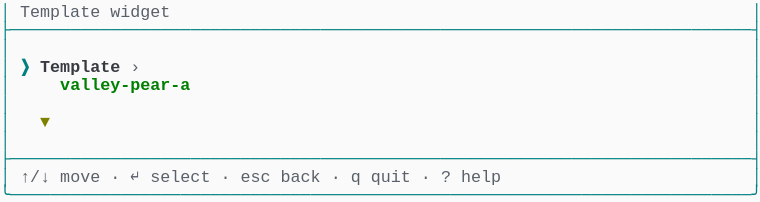
t = 0.00 s
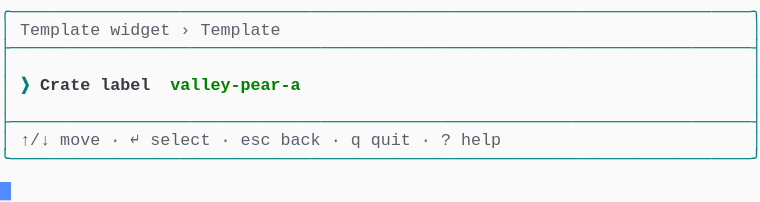
t = 1.58 s
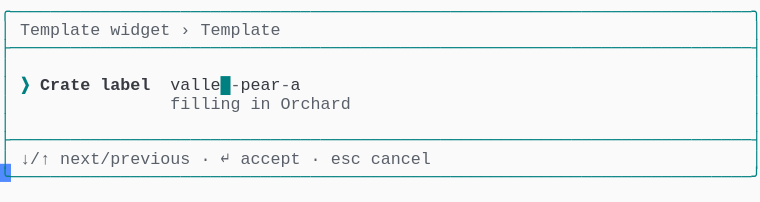
t = 3.41 s
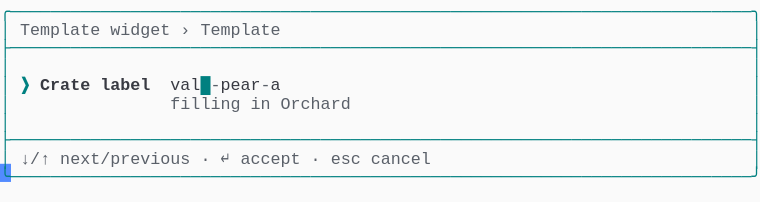
t = 5.04 s
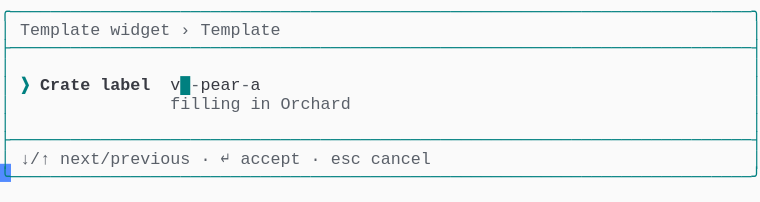
t = 6.65 s
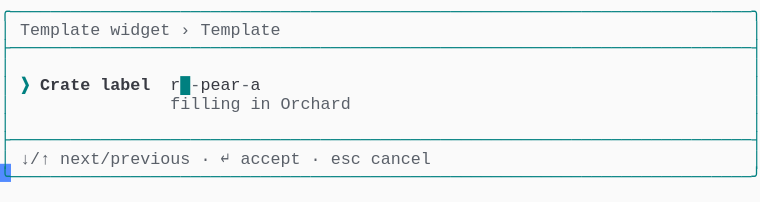
t = 8.28 s

The animated SVG that drew these frames (rendered in a browser with its animation timeline set to each time). Animation: 1 CSS @keyframes rule; frames cover the first 8.28 s, repeats indefinitely.

<svg xmlns="http://www.w3.org/2000/svg" xmlns:xlink="http://www.w3.org/1999/xlink" width="760" height="202.06999999999996"><rect width="760" height="202.06999999999996" rx="0" ry="0" class="a"></rect><svg height="202.06999999999996" viewBox="0 0 76 20.206999999999997" width="760" xmlns="http://www.w3.org/2000/svg" xmlns:xlink="http://www.w3.org/1999/xlink"><style>.a{fill:rgb(250,250,250)}.b{font-family:Consolas,"Courier New",Courier,"Liberation Mono",monospace}.c{fill:rgb(0,128,128);white-space:pre}.d{fill:rgb(90,96,105);white-space:pre}.e{fill:rgb(0,128,128);font-weight:bold;white-space:pre}.f{fill:rgb(56,58,66);font-weight:bold;white-space:pre}.g{fill:rgb(56,58,66);white-space:pre}.h{fill:transparent}.i{fill:rgb(82,139,255)}.k{animation-duration:17.125s;animation-iteration-count:infinite;animation-name:j;animation-timing-function:steps(1,end)}.l{fill:rgb(0,128,0);font-weight:bold;white-space:pre}.m{fill:rgb(128,128,0);font-weight:bold;white-space:pre}@keyframes j{0%{transform:translateX(-0px)}0%{transform:translateX(-76px)}8%{transform:translateX(-152px)}12.8%{transform:translateX(-228px)}17.5%{transform:translateX(-304px)}22.3%{transform:translateX(-380px)}27%{transform:translateX(-456px)}31.8%{transform:translateX(-532px)}36.5%{transform:translateX(-608px)}41.2%{transform:translateX(-684px)}46%{transform:translateX(-760px)}50.7%{transform:translateX(-836px)}55.5%{transform:translateX(-912px)}60.2%{transform:translateX(-988px)}65%{transform:translateX(-1064px)}69.7%{transform:translateX(-1140px)}74.5%{transform:translateX(-1216px)}79.2%{transform:translateX(-1292px)}83.9%{transform:translateX(-1368px)}100%{transform:translateX(-1444px)}}</style><g font-family="Consolas, &quot;Courier New&quot;, Courier, &quot;Liberation Mono&quot;, monospace" font-size="1.67" class="b"><defs><symbol id="1"><text x="0" y="1.67" class="c" textLength="76.152" lengthAdjust="spacingAndGlyphs">├──────────────────────────────────────────────────────────────────────────┤</text></symbol><symbol id="2"><text x="0" y="1.67" class="c" textLength="1.002" lengthAdjust="spacingAndGlyphs">│</text><text x="75.14999999999999" y="1.67" class="c" textLength="1.002" lengthAdjust="spacingAndGlyphs">│</text></symbol><symbol id="3"><text x="0" y="1.67" class="c" textLength="1.002" lengthAdjust="spacingAndGlyphs">│</text><text x="2.004" y="1.67" class="d" textLength="3.006" lengthAdjust="spacingAndGlyphs">↑/↓</text><text x="6.012" y="1.67" class="d" textLength="4.008" lengthAdjust="spacingAndGlyphs">move</text><text x="11.021999999999998" y="1.67" class="d" textLength="1.002" lengthAdjust="spacingAndGlyphs">·</text><text x="13.026" y="1.67" class="d" textLength="1.002" lengthAdjust="spacingAndGlyphs">↵</text><text x="15.029999999999998" y="1.67" class="d" textLength="6.012" lengthAdjust="spacingAndGlyphs">select</text><text x="22.043999999999997" y="1.67" class="d" textLength="1.002" lengthAdjust="spacingAndGlyphs">·</text><text x="24.048" y="1.67" class="d" textLength="3.006" lengthAdjust="spacingAndGlyphs">esc</text><text x="28.055999999999997" y="1.67" class="d" textLength="4.008" lengthAdjust="spacingAndGlyphs">back</text><text x="33.065999999999995" y="1.67" class="d" textLength="1.002" lengthAdjust="spacingAndGlyphs">·</text><text x="35.06999999999999" y="1.67" class="d" textLength="1.002" lengthAdjust="spacingAndGlyphs">q</text><text x="37.074" y="1.67" class="d" textLength="4.008" lengthAdjust="spacingAndGlyphs">quit</text><text x="42.083999999999996" y="1.67" class="d" textLength="1.002" lengthAdjust="spacingAndGlyphs">·</text><text x="44.087999999999994" y="1.67" class="d" textLength="1.002" lengthAdjust="spacingAndGlyphs">?</text><text x="46.09199999999999" y="1.67" class="d" textLength="4.008" lengthAdjust="spacingAndGlyphs">help</text><text x="75.14999999999999" y="1.67" class="c" textLength="1.002" lengthAdjust="spacingAndGlyphs">│</text></symbol><symbol id="4"><text x="0" y="1.67" class="c" textLength="76.152" lengthAdjust="spacingAndGlyphs">╰──────────────────────────────────────────────────────────────────────────╯</text></symbol><symbol id="5"><text x="0" y="1.67" class="c" textLength="76.152" lengthAdjust="spacingAndGlyphs">╭──────────────────────────────────────────────────────────────────────────╮</text></symbol><symbol id="6"><text x="0" y="1.67" class="c" textLength="1.002" lengthAdjust="spacingAndGlyphs">│</text><text x="2.004" y="1.67" class="d" textLength="8.016" lengthAdjust="spacingAndGlyphs">Template</text><text x="11.021999999999998" y="1.67" class="d" textLength="6.012" lengthAdjust="spacingAndGlyphs">widget</text><text x="18.035999999999998" y="1.67" class="d" textLength="1.002" lengthAdjust="spacingAndGlyphs">›</text><text x="20.04" y="1.67" class="d" textLength="8.016" lengthAdjust="spacingAndGlyphs">Template</text><text x="75.14999999999999" y="1.67" class="c" textLength="1.002" lengthAdjust="spacingAndGlyphs">│</text></symbol><symbol id="7"><text x="0" y="1.67" class="c" textLength="1.002" lengthAdjust="spacingAndGlyphs">│</text><text x="17.034" y="1.67" class="d" textLength="7.014" lengthAdjust="spacingAndGlyphs">filling</text><text x="25.05" y="1.67" class="d" textLength="2.004" lengthAdjust="spacingAndGlyphs">in</text><text x="28.055999999999997" y="1.67" class="d" textLength="7.014" lengthAdjust="spacingAndGlyphs">Orchard</text><text x="75.14999999999999" y="1.67" class="c" textLength="1.002" lengthAdjust="spacingAndGlyphs">│</text></symbol><symbol id="8"><text x="0" y="1.67" class="c" textLength="1.002" lengthAdjust="spacingAndGlyphs">│</text><text x="2.004" y="1.67" class="d" textLength="3.006" lengthAdjust="spacingAndGlyphs">↓/↑</text><text x="6.012" y="1.67" class="d" textLength="13.026" lengthAdjust="spacingAndGlyphs">next/previous</text><text x="20.04" y="1.67" class="d" textLength="1.002" lengthAdjust="spacingAndGlyphs">·</text><text x="22.043999999999997" y="1.67" class="d" textLength="1.002" lengthAdjust="spacingAndGlyphs">↵</text><text x="24.048" y="1.67" class="d" textLength="6.012" lengthAdjust="spacingAndGlyphs">accept</text><text x="31.061999999999998" y="1.67" class="d" textLength="1.002" lengthAdjust="spacingAndGlyphs">·</text><text x="33.065999999999995" y="1.67" class="d" textLength="3.006" lengthAdjust="spacingAndGlyphs">esc</text><text x="37.074" y="1.67" class="d" textLength="6.012" lengthAdjust="spacingAndGlyphs">cancel</text><text x="75.14999999999999" y="1.67" class="c" textLength="1.002" lengthAdjust="spacingAndGlyphs">│</text></symbol><symbol id="9"><text x="0" y="1.67" class="c" textLength="1.002" lengthAdjust="spacingAndGlyphs">│</text><text x="17.034" y="1.67" class="d" textLength="7.014" lengthAdjust="spacingAndGlyphs">filling</text><text x="25.05" y="1.67" class="d" textLength="2.004" lengthAdjust="spacingAndGlyphs">in</text><text x="28.055999999999997" y="1.67" class="d" textLength="5.01" lengthAdjust="spacingAndGlyphs">Grade</text><text x="75.14999999999999" y="1.67" class="c" textLength="1.002" lengthAdjust="spacingAndGlyphs">│</text></symbol><symbol id="10"><text x="0" y="1.67" class="c" textLength="1.002" lengthAdjust="spacingAndGlyphs">│</text><text x="2.004" y="1.67" class="e" textLength="1.002" lengthAdjust="spacingAndGlyphs">❯</text><text x="4.008" y="1.67" class="f" textLength="5.01" lengthAdjust="spacingAndGlyphs">Crate</text><text x="10.02" y="1.67" class="f" textLength="5.01" lengthAdjust="spacingAndGlyphs">label</text><text x="17.034" y="1.67" class="g" textLength="5.01" lengthAdjust="spacingAndGlyphs">ridge</text><text x="22.043999999999997" y="1.67" class="d" textLength="1.002" lengthAdjust="spacingAndGlyphs">-</text><text x="23.045999999999996" y="1.67" class="g" textLength="4.008" lengthAdjust="spacingAndGlyphs">pear</text><text x="27.054" y="1.67" class="d" textLength="1.002" lengthAdjust="spacingAndGlyphs">-</text><text x="28.055999999999997" y="1.67" class="g" textLength="1.002" lengthAdjust="spacingAndGlyphs">b</text><text x="29.058" y="1.67" class="e" textLength="1.002" lengthAdjust="spacingAndGlyphs">█</text><text x="75.14999999999999" y="1.67" class="c" textLength="1.002" lengthAdjust="spacingAndGlyphs">│</text></symbol><symbol id="a"><rect height="11" width="76" x="0" y="0" class="h"></rect></symbol><symbol id="b"><rect height="1.837" width="1.1022" class="i"></rect></symbol></defs><rect height="20.206999999999997" width="76" class="a"></rect><g class="k"><svg x="0" y="0" width="1520"><svg x="0"><use xlink:href="#a"></use><use xlink:href="#b" x="-0.0040000000000000036" y="0"></use></svg><svg x="76"><use xlink:href="#a"></use><use xlink:href="#b" x="75.996" y="18.195"></use><text x="0" y="1.67" class="c" textLength="1.002" lengthAdjust="spacingAndGlyphs">│</text><text x="2.004" y="1.67" class="d" textLength="8.016" lengthAdjust="spacingAndGlyphs">Template</text><text x="11.021999999999998" y="1.67" class="d" textLength="6.012" lengthAdjust="spacingAndGlyphs">widget</text><text x="75.14999999999999" y="1.67" class="c" textLength="1.002" lengthAdjust="spacingAndGlyphs">│</text><use xlink:href="#1" y="1.837"></use><use xlink:href="#2" y="3.674"></use><text x="0" y="7.181" class="c" textLength="1.002" lengthAdjust="spacingAndGlyphs">│</text><text x="2.004" y="7.181" class="e" textLength="1.002" lengthAdjust="spacingAndGlyphs">❯</text><text x="4.008" y="7.181" class="f" textLength="8.016" lengthAdjust="spacingAndGlyphs">Template</text><text x="13.026" y="7.181" class="d" textLength="1.002" lengthAdjust="spacingAndGlyphs">›</text><text x="75.14999999999999" y="7.181" class="c" textLength="1.002" lengthAdjust="spacingAndGlyphs">│</text><text x="0" y="9.018" class="c" textLength="1.002" lengthAdjust="spacingAndGlyphs">│</text><text x="6.012" y="9.018" class="l" textLength="13.026" lengthAdjust="spacingAndGlyphs">valley-pear-a</text><text x="75.14999999999999" y="9.018" class="c" textLength="1.002" lengthAdjust="spacingAndGlyphs">│</text><use xlink:href="#2" y="9.185"></use><text x="0" y="12.692" class="c" textLength="1.002" lengthAdjust="spacingAndGlyphs">│</text><text x="4.008" y="12.692" class="m" textLength="1.002" lengthAdjust="spacingAndGlyphs">▼</text><text x="75.14999999999999" y="12.692" class="c" textLength="1.002" lengthAdjust="spacingAndGlyphs">│</text><use xlink:href="#2" y="12.859"></use><use xlink:href="#1" y="14.696"></use><use xlink:href="#3" y="16.533"></use><use xlink:href="#4" y="18.37"></use></svg><svg x="152"><use xlink:href="#a"></use><use xlink:href="#b" x="75.996" y="14.520999999999999"></use><use xlink:href="#5" y="0"></use><use xlink:href="#6" y="1.837"></use><use xlink:href="#1" y="3.674"></use><use xlink:href="#2" y="5.511"></use><text x="0" y="9.018" class="c" textLength="1.002" lengthAdjust="spacingAndGlyphs">│</text><text x="2.004" y="9.018" class="e" textLength="1.002" lengthAdjust="spacingAndGlyphs">❯</text><text x="4.008" y="9.018" class="f" textLength="5.01" lengthAdjust="spacingAndGlyphs">Crate</text><text x="10.02" y="9.018" class="f" textLength="5.01" lengthAdjust="spacingAndGlyphs">label</text><text x="17.034" y="9.018" class="l" textLength="13.026" lengthAdjust="spacingAndGlyphs">valley-pear-a</text><text x="75.14999999999999" y="9.018" class="c" textLength="1.002" lengthAdjust="spacingAndGlyphs">│</text><use xlink:href="#2" y="9.185"></use><use xlink:href="#1" y="11.022"></use><use xlink:href="#3" y="12.859"></use><use xlink:href="#4" y="14.696"></use></svg><svg x="228"><use xlink:href="#a"></use><use xlink:href="#b" x="75.996" y="16.358"></use><use xlink:href="#5" y="0"></use><use xlink:href="#6" y="1.837"></use><use xlink:href="#1" y="3.674"></use><use xlink:href="#2" y="5.511"></use><text x="0" y="9.018" class="c" textLength="1.002" lengthAdjust="spacingAndGlyphs">│</text><text x="2.004" y="9.018" class="e" textLength="1.002" lengthAdjust="spacingAndGlyphs">❯</text><text x="4.008" y="9.018" class="f" textLength="5.01" lengthAdjust="spacingAndGlyphs">Crate</text><text x="10.02" y="9.018" class="f" textLength="5.01" lengthAdjust="spacingAndGlyphs">label</text><text x="17.034" y="9.018" class="g" textLength="6.012" lengthAdjust="spacingAndGlyphs">valley</text><text x="23.045999999999996" y="9.018" class="e" textLength="1.002" lengthAdjust="spacingAndGlyphs">█</text><text x="24.048" y="9.018" class="d" textLength="1.002" lengthAdjust="spacingAndGlyphs">-</text><text x="25.05" y="9.018" class="g" textLength="4.008" lengthAdjust="spacingAndGlyphs">pear</text><text x="29.058" y="9.018" class="d" textLength="1.002" lengthAdjust="spacingAndGlyphs">-</text><text x="30.059999999999995" y="9.018" class="g" textLength="1.002" lengthAdjust="spacingAndGlyphs">a</text><text x="75.14999999999999" y="9.018" class="c" textLength="1.002" lengthAdjust="spacingAndGlyphs">│</text><use xlink:href="#7" y="9.185"></use><use xlink:href="#2" y="11.022"></use><use xlink:href="#1" y="12.859"></use><use xlink:href="#8" y="14.696"></use><use xlink:href="#4" y="16.533"></use></svg><svg x="304"><use xlink:href="#a"></use><use xlink:href="#b" x="75.996" y="16.358"></use><use xlink:href="#5" y="0"></use><use xlink:href="#6" y="1.837"></use><use xlink:href="#1" y="3.674"></use><use xlink:href="#2" y="5.511"></use><text x="0" y="9.018" class="c" textLength="1.002" lengthAdjust="spacingAndGlyphs">│</text><text x="2.004" y="9.018" class="e" textLength="1.002" lengthAdjust="spacingAndGlyphs">❯</text><text x="4.008" y="9.018" class="f" textLength="5.01" lengthAdjust="spacingAndGlyphs">Crate</text><text x="10.02" y="9.018" class="f" textLength="5.01" lengthAdjust="spacingAndGlyphs">label</text><text x="17.034" y="9.018" class="g" textLength="5.01" lengthAdjust="spacingAndGlyphs">valle</text><text x="22.043999999999997" y="9.018" class="e" textLength="1.002" lengthAdjust="spacingAndGlyphs">█</text><text x="23.045999999999996" y="9.018" class="d" textLength="1.002" lengthAdjust="spacingAndGlyphs">-</text><text x="24.048" y="9.018" class="g" textLength="4.008" lengthAdjust="spacingAndGlyphs">pear</text><text x="28.055999999999997" y="9.018" class="d" textLength="1.002" lengthAdjust="spacingAndGlyphs">-</text><text x="29.058" y="9.018" class="g" textLength="1.002" lengthAdjust="spacingAndGlyphs">a</text><text x="75.14999999999999" y="9.018" class="c" textLength="1.002" lengthAdjust="spacingAndGlyphs">│</text><use xlink:href="#7" y="9.185"></use><use xlink:href="#2" y="11.022"></use><use xlink:href="#1" y="12.859"></use><use xlink:href="#8" y="14.696"></use><use xlink:href="#4" y="16.533"></use></svg><svg x="380"><use xlink:href="#a"></use><use xlink:href="#b" x="75.996" y="16.358"></use><use xlink:href="#5" y="0"></use><use xlink:href="#6" y="1.837"></use><use xlink:href="#1" y="3.674"></use><use xlink:href="#2" y="5.511"></use><text x="0" y="9.018" class="c" textLength="1.002" lengthAdjust="spacingAndGlyphs">│</text><text x="2.004" y="9.018" class="e" textLength="1.002" lengthAdjust="spacingAndGlyphs">❯</text><text x="4.008" y="9.018" class="f" textLength="5.01" lengthAdjust="spacingAndGlyphs">Crate</text><text x="10.02" y="9.018" class="f" textLength="5.01" lengthAdjust="spacingAndGlyphs">label</text><text x="17.034" y="9.018" class="g" textLength="4.008" lengthAdjust="spacingAndGlyphs">vall</text><text x="21.041999999999998" y="9.018" class="e" textLength="1.002" lengthAdjust="spacingAndGlyphs">█</text><text x="22.043999999999997" y="9.018" class="d" textLength="1.002" lengthAdjust="spacingAndGlyphs">-</text><text x="23.045999999999996" y="9.018" class="g" textLength="4.008" lengthAdjust="spacingAndGlyphs">pear</text><text x="27.054" y="9.018" class="d" textLength="1.002" lengthAdjust="spacingAndGlyphs">-</text><text x="28.055999999999997" y="9.018" class="g" textLength="1.002" lengthAdjust="spacingAndGlyphs">a</text><text x="75.14999999999999" y="9.018" class="c" textLength="1.002" lengthAdjust="spacingAndGlyphs">│</text><use xlink:href="#7" y="9.185"></use><use xlink:href="#2" y="11.022"></use><use xlink:href="#1" y="12.859"></use><use xlink:href="#8" y="14.696"></use><use xlink:href="#4" y="16.533"></use></svg><svg x="456"><use xlink:href="#a"></use><use xlink:href="#b" x="75.996" y="16.358"></use><use xlink:href="#5" y="0"></use><use xlink:href="#6" y="1.837"></use><use xlink:href="#1" y="3.674"></use><use xlink:href="#2" y="5.511"></use><text x="0" y="9.018" class="c" textLength="1.002" lengthAdjust="spacingAndGlyphs">│</text><text x="2.004" y="9.018" class="e" textLength="1.002" lengthAdjust="spacingAndGlyphs">❯</text><text x="4.008" y="9.018" class="f" textLength="5.01" lengthAdjust="spacingAndGlyphs">Crate</text><text x="10.02" y="9.018" class="f" textLength="5.01" lengthAdjust="spacingAndGlyphs">label</text><text x="17.034" y="9.018" class="g" textLength="3.006" lengthAdjust="spacingAndGlyphs">val</text><text x="20.04" y="9.018" class="e" textLength="1.002" lengthAdjust="spacingAndGlyphs">█</text><text x="21.041999999999998" y="9.018" class="d" textLength="1.002" lengthAdjust="spacingAndGlyphs">-</text><text x="22.043999999999997" y="9.018" class="g" textLength="4.008" lengthAdjust="spacingAndGlyphs">pear</text><text x="26.052" y="9.018" class="d" textLength="1.002" lengthAdjust="spacingAndGlyphs">-</text><text x="27.054" y="9.018" class="g" textLength="1.002" lengthAdjust="spacingAndGlyphs">a</text><text x="75.14999999999999" y="9.018" class="c" textLength="1.002" lengthAdjust="spacingAndGlyphs">│</text><use xlink:href="#7" y="9.185"></use><use xlink:href="#2" y="11.022"></use><use xlink:href="#1" y="12.859"></use><use xlink:href="#8" y="14.696"></use><use xlink:href="#4" y="16.533"></use></svg><svg x="532"><use xlink:href="#a"></use><use xlink:href="#b" x="75.996" y="16.358"></use><use xlink:href="#5" y="0"></use><use xlink:href="#6" y="1.837"></use><use xlink:href="#1" y="3.674"></use><use xlink:href="#2" y="5.511"></use><text x="0" y="9.018" class="c" textLength="1.002" lengthAdjust="spacingAndGlyphs">│</text><text x="2.004" y="9.018" class="e" textLength="1.002" lengthAdjust="spacingAndGlyphs">❯</text><text x="4.008" y="9.018" class="f" textLength="5.01" lengthAdjust="spacingAndGlyphs">Crate</text><text x="10.02" y="9.018" class="f" textLength="5.01" lengthAdjust="spacingAndGlyphs">label</text><text x="17.034" y="9.018" class="g" textLength="2.004" lengthAdjust="spacingAndGlyphs">va</text><text x="19.037999999999997" y="9.018" class="e" textLength="1.002" lengthAdjust="spacingAndGlyphs">█</text><text x="20.04" y="9.018" class="d" textLength="1.002" lengthAdjust="spacingAndGlyphs">-</text><text x="21.041999999999998" y="9.018" class="g" textLength="4.008" lengthAdjust="spacingAndGlyphs">pear</text><text x="25.05" y="9.018" class="d" textLength="1.002" lengthAdjust="spacingAndGlyphs">-</text><text x="26.052" y="9.018" class="g" textLength="1.002" lengthAdjust="spacingAndGlyphs">a</text><text x="75.14999999999999" y="9.018" class="c" textLength="1.002" lengthAdjust="spacingAndGlyphs">│</text><use xlink:href="#7" y="9.185"></use><use xlink:href="#2" y="11.022"></use><use xlink:href="#1" y="12.859"></use><use xlink:href="#8" y="14.696"></use><use xlink:href="#4" y="16.533"></use></svg><svg x="608"><use xlink:href="#a"></use><use xlink:href="#b" x="75.996" y="16.358"></use><use xlink:href="#5" y="0"></use><use xlink:href="#6" y="1.837"></use><use xlink:href="#1" y="3.674"></use><use xlink:href="#2" y="5.511"></use><text x="0" y="9.018" class="c" textLength="1.002" lengthAdjust="spacingAndGlyphs">│</text><text x="2.004" y="9.018" class="e" textLength="1.002" lengthAdjust="spacingAndGlyphs">❯</text><text x="4.008" y="9.018" class="f" textLength="5.01" lengthAdjust="spacingAndGlyphs">Crate</text><text x="10.02" y="9.018" class="f" textLength="5.01" lengthAdjust="spacingAndGlyphs">label</text><text x="17.034" y="9.018" class="g" textLength="1.002" lengthAdjust="spacingAndGlyphs">v</text><text x="18.035999999999998" y="9.018" class="e" textLength="1.002" lengthAdjust="spacingAndGlyphs">█</text><text x="19.037999999999997" y="9.018" class="d" textLength="1.002" lengthAdjust="spacingAndGlyphs">-</text><text x="20.04" y="9.018" class="g" textLength="4.008" lengthAdjust="spacingAndGlyphs">pear</text><text x="24.048" y="9.018" class="d" textLength="1.002" lengthAdjust="spacingAndGlyphs">-</text><text x="25.05" y="9.018" class="g" textLength="1.002" lengthAdjust="spacingAndGlyphs">a</text><text x="75.14999999999999" y="9.018" class="c" textLength="1.002" lengthAdjust="spacingAndGlyphs">│</text><use xlink:href="#7" y="9.185"></use><use xlink:href="#2" y="11.022"></use><use xlink:href="#1" y="12.859"></use><use xlink:href="#8" y="14.696"></use><use xlink:href="#4" y="16.533"></use></svg><svg x="684"><use xlink:href="#a"></use><use xlink:href="#b" x="75.996" y="16.358"></use><use xlink:href="#5" y="0"></use><use xlink:href="#6" y="1.837"></use><use xlink:href="#1" y="3.674"></use><use xlink:href="#2" y="5.511"></use><text x="0" y="9.018" class="c" textLength="1.002" lengthAdjust="spacingAndGlyphs">│</text><text x="2.004" y="9.018" class="e" textLength="1.002" lengthAdjust="spacingAndGlyphs">❯</text><text x="4.008" y="9.018" class="f" textLength="5.01" lengthAdjust="spacingAndGlyphs">Crate</text><text x="10.02" y="9.018" class="f" textLength="5.01" lengthAdjust="spacingAndGlyphs">label</text><text x="17.034" y="9.018" class="e" textLength="1.002" lengthAdjust="spacingAndGlyphs">█</text><text x="18.035999999999998" y="9.018" class="d" textLength="1.002" lengthAdjust="spacingAndGlyphs">-</text><text x="19.037999999999997" y="9.018" class="g" textLength="4.008" lengthAdjust="spacingAndGlyphs">pear</text><text x="23.045999999999996" y="9.018" class="d" textLength="1.002" lengthAdjust="spacingAndGlyphs">-</text><text x="24.048" y="9.018" class="g" textLength="1.002" lengthAdjust="spacingAndGlyphs">a</text><text x="75.14999999999999" y="9.018" class="c" textLength="1.002" lengthAdjust="spacingAndGlyphs">│</text><use xlink:href="#7" y="9.185"></use><use xlink:href="#2" y="11.022"></use><use xlink:href="#1" y="12.859"></use><use xlink:href="#8" y="14.696"></use><use xlink:href="#4" y="16.533"></use></svg><svg x="760"><use xlink:href="#a"></use><use xlink:href="#b" x="75.996" y="16.358"></use><use xlink:href="#5" y="0"></use><use xlink:href="#6" y="1.837"></use><use xlink:href="#1" y="3.674"></use><use xlink:href="#2" y="5.511"></use><text x="0" y="9.018" class="c" textLength="1.002" lengthAdjust="spacingAndGlyphs">│</text><text x="2.004" y="9.018" class="e" textLength="1.002" lengthAdjust="spacingAndGlyphs">❯</text><text x="4.008" y="9.018" class="f" textLength="5.01" lengthAdjust="spacingAndGlyphs">Crate</text><text x="10.02" y="9.018" class="f" textLength="5.01" lengthAdjust="spacingAndGlyphs">label</text><text x="17.034" y="9.018" class="g" textLength="1.002" lengthAdjust="spacingAndGlyphs">r</text><text x="18.035999999999998" y="9.018" class="e" textLength="1.002" lengthAdjust="spacingAndGlyphs">█</text><text x="19.037999999999997" y="9.018" class="d" textLength="1.002" lengthAdjust="spacingAndGlyphs">-</text><text x="20.04" y="9.018" class="g" textLength="4.008" lengthAdjust="spacingAndGlyphs">pear</text><text x="24.048" y="9.018" class="d" textLength="1.002" lengthAdjust="spacingAndGlyphs">-</text><text x="25.05" y="9.018" class="g" textLength="1.002" lengthAdjust="spacingAndGlyphs">a</text><text x="75.14999999999999" y="9.018" class="c" textLength="1.002" lengthAdjust="spacingAndGlyphs">│</text><use xlink:href="#7" y="9.185"></use><use xlink:href="#2" y="11.022"></use><use xlink:href="#1" y="12.859"></use><use xlink:href="#8" y="14.696"></use><use xlink:href="#4" y="16.533"></use></svg><svg x="836"><use xlink:href="#a"></use><use xlink:href="#b" x="75.996" y="16.358"></use><use xlink:href="#5" y="0"></use><use xlink:href="#6" y="1.837"></use><use xlink:href="#1" y="3.674"></use><use xlink:href="#2" y="5.511"></use><text x="0" y="9.018" class="c" textLength="1.002" lengthAdjust="spacingAndGlyphs">│</text><text x="2.004" y="9.018" class="e" textLength="1.002" lengthAdjust="spacingAndGlyphs">❯</text><text x="4.008" y="9.018" class="f" textLength="5.01" lengthAdjust="spacingAndGlyphs">Crate</text><text x="10.02" y="9.018" class="f" textLength="5.01" lengthAdjust="spacingAndGlyphs">label</text><text x="17.034" y="9.018" class="g" textLength="2.004" lengthAdjust="spacingAndGlyphs">ri</text><text x="19.037999999999997" y="9.018" class="e" textLength="1.002" lengthAdjust="spacingAndGlyphs">█</text><text x="20.04" y="9.018" class="d" textLength="1.002" lengthAdjust="spacingAndGlyphs">-</text><text x="21.041999999999998" y="9.018" class="g" textLength="4.008" lengthAdjust="spacingAndGlyphs">pear</text><text x="25.05" y="9.018" class="d" textLength="1.002" lengthAdjust="spacingAndGlyphs">-</text><text x="26.052" y="9.018" class="g" textLength="1.002" lengthAdjust="spacingAndGlyphs">a</text><text x="75.14999999999999" y="9.018" class="c" textLength="1.002" lengthAdjust="spacingAndGlyphs">│</text><use xlink:href="#7" y="9.185"></use><use xlink:href="#2" y="11.022"></use><use xlink:href="#1" y="12.859"></use><use xlink:href="#8" y="14.696"></use><use xlink:href="#4" y="16.533"></use></svg><svg x="912"><use xlink:href="#a"></use><use xlink:href="#b" x="75.996" y="16.358"></use><use xlink:href="#5" y="0"></use><use xlink:href="#6" y="1.837"></use><use xlink:href="#1" y="3.674"></use><use xlink:href="#2" y="5.511"></use><text x="0" y="9.018" class="c" textLength="1.002" lengthAdjust="spacingAndGlyphs">│</text><text x="2.004" y="9.018" class="e" textLength="1.002" lengthAdjust="spacingAndGlyphs">❯</text><text x="4.008" y="9.018" class="f" textLength="5.01" lengthAdjust="spacingAndGlyphs">Crate</text><text x="10.02" y="9.018" class="f" textLength="5.01" lengthAdjust="spacingAndGlyphs">label</text><text x="17.034" y="9.018" class="g" textLength="3.006" lengthAdjust="spacingAndGlyphs">rid</text><text x="20.04" y="9.018" class="e" textLength="1.002" lengthAdjust="spacingAndGlyphs">█</text><text x="21.041999999999998" y="9.018" class="d" textLength="1.002" lengthAdjust="spacingAndGlyphs">-</text><text x="22.043999999999997" y="9.018" class="g" textLength="4.008" lengthAdjust="spacingAndGlyphs">pear</text><text x="26.052" y="9.018" class="d" textLength="1.002" lengthAdjust="spacingAndGlyphs">-</text><text x="27.054" y="9.018" class="g" textLength="1.002" lengthAdjust="spacingAndGlyphs">a</text><text x="75.14999999999999" y="9.018" class="c" textLength="1.002" lengthAdjust="spacingAndGlyphs">│</text><use xlink:href="#7" y="9.185"></use><use xlink:href="#2" y="11.022"></use><use xlink:href="#1" y="12.859"></use><use xlink:href="#8" y="14.696"></use><use xlink:href="#4" y="16.533"></use></svg><svg x="988"><use xlink:href="#a"></use><use xlink:href="#b" x="75.996" y="16.358"></use><use xlink:href="#5" y="0"></use><use xlink:href="#6" y="1.837"></use><use xlink:href="#1" y="3.674"></use><use xlink:href="#2" y="5.511"></use><text x="0" y="9.018" class="c" textLength="1.002" lengthAdjust="spacingAndGlyphs">│</text><text x="2.004" y="9.018" class="e" textLength="1.002" lengthAdjust="spacingAndGlyphs">❯</text><text x="4.008" y="9.018" class="f" textLength="5.01" lengthAdjust="spacingAndGlyphs">Crate</text><text x="10.02" y="9.018" class="f" textLength="5.01" lengthAdjust="spacingAndGlyphs">label</text><text x="17.034" y="9.018" class="g" textLength="4.008" lengthAdjust="spacingAndGlyphs">ridg</text><text x="21.041999999999998" y="9.018" class="e" textLength="1.002" lengthAdjust="spacingAndGlyphs">█</text><text x="22.043999999999997" y="9.018" class="d" textLength="1.002" lengthAdjust="spacingAndGlyphs">-</text><text x="23.045999999999996" y="9.018" class="g" textLength="4.008" lengthAdjust="spacingAndGlyphs">pear</text><text x="27.054" y="9.018" class="d" textLength="1.002" lengthAdjust="spacingAndGlyphs">-</text><text x="28.055999999999997" y="9.018" class="g" textLength="1.002" lengthAdjust="spacingAndGlyphs">a</text><text x="75.14999999999999" y="9.018" class="c" textLength="1.002" lengthAdjust="spacingAndGlyphs">│</text><use xlink:href="#7" y="9.185"></use><use xlink:href="#2" y="11.022"></use><use xlink:href="#1" y="12.859"></use><use xlink:href="#8" y="14.696"></use><use xlink:href="#4" y="16.533"></use></svg><svg x="1064"><use xlink:href="#a"></use><use xlink:href="#b" x="75.996" y="16.358"></use><use xlink:href="#5" y="0"></use><use xlink:href="#6" y="1.837"></use><use xlink:href="#1" y="3.674"></use><use xlink:href="#2" y="5.511"></use><text x="0" y="9.018" class="c" textLength="1.002" lengthAdjust="spacingAndGlyphs">│</text><text x="2.004" y="9.018" class="e" textLength="1.002" lengthAdjust="spacingAndGlyphs">❯</text><text x="4.008" y="9.018" class="f" textLength="5.01" lengthAdjust="spacingAndGlyphs">Crate</text><text x="10.02" y="9.018" class="f" textLength="5.01" lengthAdjust="spacingAndGlyphs">label</text><text x="17.034" y="9.018" class="g" textLength="5.01" lengthAdjust="spacingAndGlyphs">ridge</text><text x="22.043999999999997" y="9.018" class="e" textLength="1.002" lengthAdjust="spacingAndGlyphs">█</text><text x="23.045999999999996" y="9.018" class="d" textLength="1.002" lengthAdjust="spacingAndGlyphs">-</text><text x="24.048" y="9.018" class="g" textLength="4.008" lengthAdjust="spacingAndGlyphs">pear</text><text x="28.055999999999997" y="9.018" class="d" textLength="1.002" lengthAdjust="spacingAndGlyphs">-</text><text x="29.058" y="9.018" class="g" textLength="1.002" lengthAdjust="spacingAndGlyphs">a</text><text x="75.14999999999999" y="9.018" class="c" textLength="1.002" lengthAdjust="spacingAndGlyphs">│</text><use xlink:href="#7" y="9.185"></use><use xlink:href="#2" y="11.022"></use><use xlink:href="#1" y="12.859"></use><use xlink:href="#8" y="14.696"></use><use xlink:href="#4" y="16.533"></use></svg><svg x="1140"><use xlink:href="#a"></use><use xlink:href="#b" x="75.996" y="16.358"></use><use xlink:href="#5" y="0"></use><use xlink:href="#6" y="1.837"></use><use xlink:href="#1" y="3.674"></use><use xlink:href="#2" y="5.511"></use><text x="0" y="9.018" class="c" textLength="1.002" lengthAdjust="spacingAndGlyphs">│</text><text x="2.004" y="9.018" class="e" textLength="1.002" lengthAdjust="spacingAndGlyphs">❯</text><text x="4.008" y="9.018" class="f" textLength="5.01" lengthAdjust="spacingAndGlyphs">Crate</text><text x="10.02" y="9.018" class="f" textLength="5.01" lengthAdjust="spacingAndGlyphs">label</text><text x="17.034" y="9.018" class="g" textLength="5.01" lengthAdjust="spacingAndGlyphs">ridge</text><text x="22.043999999999997" y="9.018" class="d" textLength="1.002" lengthAdjust="spacingAndGlyphs">-</text><text x="23.045999999999996" y="9.018" class="g" textLength="4.008" lengthAdjust="spacingAndGlyphs">pear</text><text x="27.054" y="9.018" class="e" textLength="1.002" lengthAdjust="spacingAndGlyphs">█</text><text x="28.055999999999997" y="9.018" class="d" textLength="1.002" lengthAdjust="spacingAndGlyphs">-</text><text x="29.058" y="9.018" class="g" textLength="1.002" lengthAdjust="spacingAndGlyphs">a</text><text x="75.14999999999999" y="9.018" class="c" textLength="1.002" lengthAdjust="spacingAndGlyphs">│</text><text x="0" y="10.855" class="c" textLength="1.002" lengthAdjust="spacingAndGlyphs">│</text><text x="17.034" y="10.855" class="d" textLength="7.014" lengthAdjust="spacingAndGlyphs">filling</text><text x="25.05" y="10.855" class="d" textLength="2.004" lengthAdjust="spacingAndGlyphs">in</text><text x="28.055999999999997" y="10.855" class="d" textLength="5.01" lengthAdjust="spacingAndGlyphs">Fruit</text><text x="75.14999999999999" y="10.855" class="c" textLength="1.002" lengthAdjust="spacingAndGlyphs">│</text><use xlink:href="#2" y="11.022"></use><use xlink:href="#1" y="12.859"></use><use xlink:href="#8" y="14.696"></use><use xlink:href="#4" y="16.533"></use></svg><svg x="1216"><use xlink:href="#a"></use><use xlink:href="#b" x="75.996" y="16.358"></use><use xlink:href="#5" y="0"></use><use xlink:href="#6" y="1.837"></use><use xlink:href="#1" y="3.674"></use><use xlink:href="#2" y="5.511"></use><text x="0" y="9.018" class="c" textLength="1.002" lengthAdjust="spacingAndGlyphs">│</text><text x="2.004" y="9.018" class="e" textLength="1.002" lengthAdjust="spacingAndGlyphs">❯</text><text x="4.008" y="9.018" class="f" textLength="5.01" lengthAdjust="spacingAndGlyphs">Crate</text><text x="10.02" y="9.018" class="f" textLength="5.01" lengthAdjust="spacingAndGlyphs">label</text><text x="17.034" y="9.018" class="g" textLength="5.01" lengthAdjust="spacingAndGlyphs">ridge</text><text x="22.043999999999997" y="9.018" class="d" textLength="1.002" lengthAdjust="spacingAndGlyphs">-</text><text x="23.045999999999996" y="9.018" class="g" textLength="4.008" lengthAdjust="spacingAndGlyphs">pear</text><text x="27.054" y="9.018" class="d" textLength="1.002" lengthAdjust="spacingAndGlyphs">-</text><text x="28.055999999999997" y="9.018" class="g" textLength="1.002" lengthAdjust="spacingAndGlyphs">a</text><text x="29.058" y="9.018" class="e" textLength="1.002" lengthAdjust="spacingAndGlyphs">█</text><text x="75.14999999999999" y="9.018" class="c" textLength="1.002" lengthAdjust="spacingAndGlyphs">│</text><use xlink:href="#9" y="9.185"></use><use xlink:href="#2" y="11.022"></use><use xlink:href="#1" y="12.859"></use><use xlink:href="#8" y="14.696"></use><use xlink:href="#4" y="16.533"></use></svg><svg x="1292"><use xlink:href="#a"></use><use xlink:href="#b" x="75.996" y="16.358"></use><use xlink:href="#5" y="0"></use><use xlink:href="#6" y="1.837"></use><use xlink:href="#1" y="3.674"></use><use xlink:href="#2" y="5.511"></use><text x="0" y="9.018" class="c" textLength="1.002" lengthAdjust="spacingAndGlyphs">│</text><text x="2.004" y="9.018" class="e" textLength="1.002" lengthAdjust="spacingAndGlyphs">❯</text><text x="4.008" y="9.018" class="f" textLength="5.01" lengthAdjust="spacingAndGlyphs">Crate</text><text x="10.02" y="9.018" class="f" textLength="5.01" lengthAdjust="spacingAndGlyphs">label</text><text x="17.034" y="9.018" class="g" textLength="5.01" lengthAdjust="spacingAndGlyphs">ridge</text><text x="22.043999999999997" y="9.018" class="d" textLength="1.002" lengthAdjust="spacingAndGlyphs">-</text><text x="23.045999999999996" y="9.018" class="g" textLength="4.008" lengthAdjust="spacingAndGlyphs">pear</text><text x="27.054" y="9.018" class="d" textLength="1.002" lengthAdjust="spacingAndGlyphs">-</text><text x="28.055999999999997" y="9.018" class="e" textLength="1.002" lengthAdjust="spacingAndGlyphs">█</text><text x="75.14999999999999" y="9.018" class="c" textLength="1.002" lengthAdjust="spacingAndGlyphs">│</text><use xlink:href="#9" y="9.185"></use><use xlink:href="#2" y="11.022"></use><use xlink:href="#1" y="12.859"></use><use xlink:href="#8" y="14.696"></use><use xlink:href="#4" y="16.533"></use></svg><svg x="1368"><use xlink:href="#a"></use><use xlink:href="#b" x="75.996" y="16.358"></use><use xlink:href="#5" y="0"></use><use xlink:href="#6" y="1.837"></use><use xlink:href="#1" y="3.674"></use><use xlink:href="#2" y="5.511"></use><use xlink:href="#10" y="7.348"></use><use xlink:href="#9" y="9.185"></use><use xlink:href="#2" y="11.022"></use><use xlink:href="#1" y="12.859"></use><use xlink:href="#8" y="14.696"></use><use xlink:href="#4" y="16.533"></use></svg><svg x="1444"><use xlink:href="#a"></use><use xlink:href="#b" x="0.996" y="18.195"></use><use xlink:href="#5" y="0"></use><use xlink:href="#6" y="1.837"></use><use xlink:href="#1" y="3.674"></use><use xlink:href="#2" y="5.511"></use><use xlink:href="#10" y="7.348"></use><use xlink:href="#9" y="9.185"></use><use xlink:href="#2" y="11.022"></use><use xlink:href="#1" y="12.859"></use><use xlink:href="#8" y="14.696"></use><use xlink:href="#4" y="16.533"></use></svg></svg></g></g></svg></svg>
